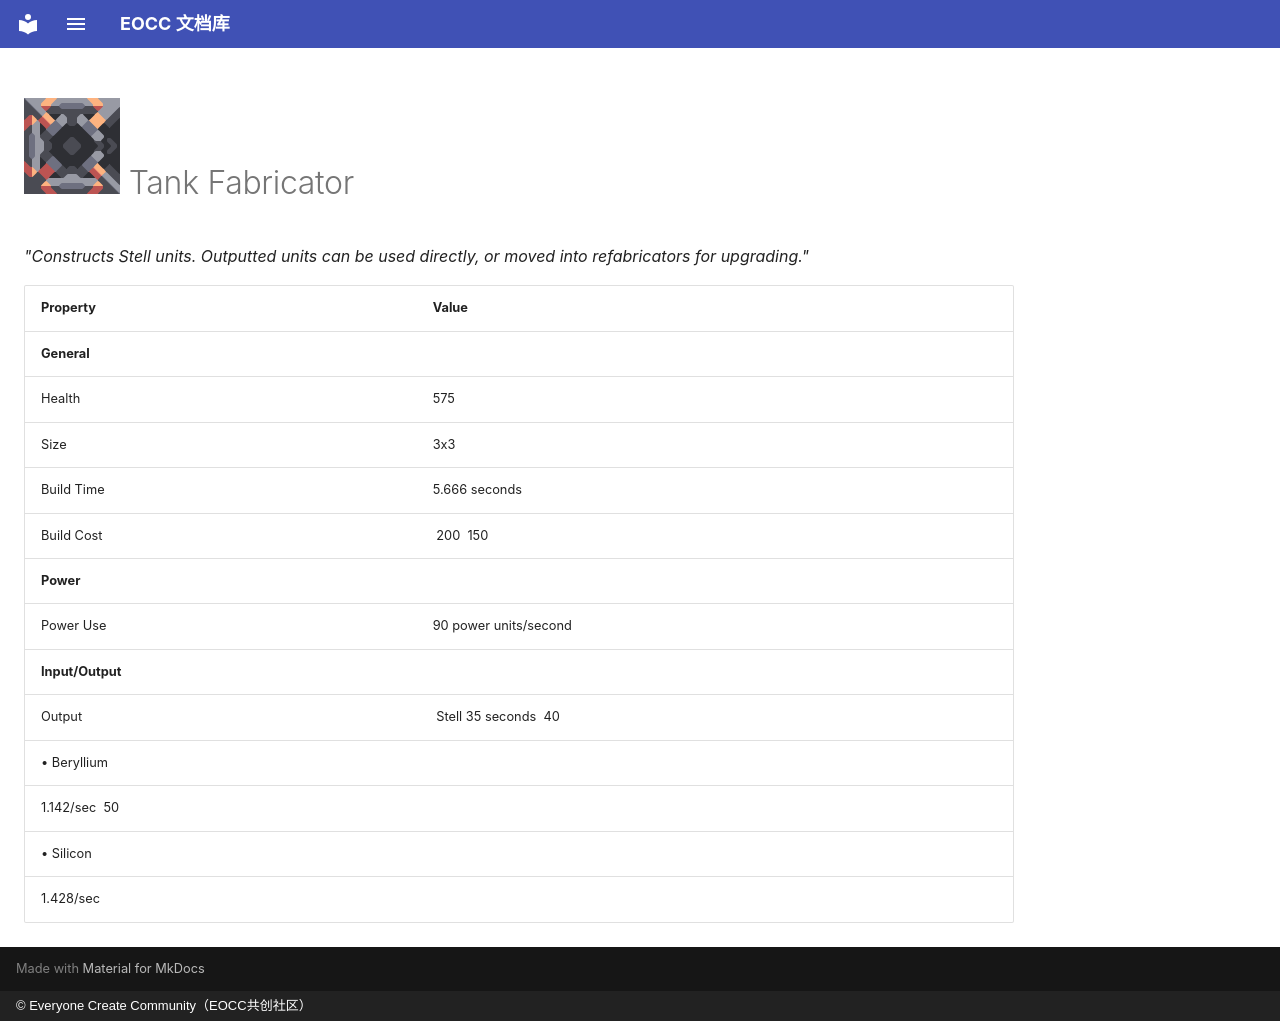

repository: eoccc/eoccc.github.io · page: wiki/mindustry/en/content/blocks/units/386-tank-fabricator/index.html · generator: mkdocs · copyright: © Everyone Create Community（EOCC共创社区）

# <img src="../../../../../../../ext/img/mindustry/block-tank-fabricator-ui.png" alt=""> Tank Fabricator

*"Constructs Stell units. Outputted units can be used directly, or moved into refabricators for upgrading."*

| Property | Value |
|---|---|
| **General** |  |
| Health | 575 |
| Size | 3x3 |
| Build Time | 5.666  seconds |
| Build Cost | [<img src="../../../../../../../ext/img/mindustry/item-silicon.png" alt="">](/wiki/content/items/9-silicon) 200 [<img src="../../../../../../../ext/img/mindustry/item-beryllium.png" alt="">](/wiki/content/items/16-beryllium) 150 |
| **Power** |  |
| Power Use | 90  power units/second |
| **Input/Output** |  |
| Output | [<img src="../../../../../../../ext/img/mindustry/unit-stell-ui.png" alt="">](/wiki/content/units/38-stell) Stell 35 seconds [<img src="../../../../../../../ext/img/mindustry/item-beryllium.png" alt="">](/wiki/content/items/16-beryllium) 40
 • Beryllium |
| 1.142/sec [<img src="../../../../../../../ext/img/mindustry/item-silicon.png" alt="">](/wiki/content/items/9-silicon) 50
 • Silicon |  |
| 1.428/sec |  |
